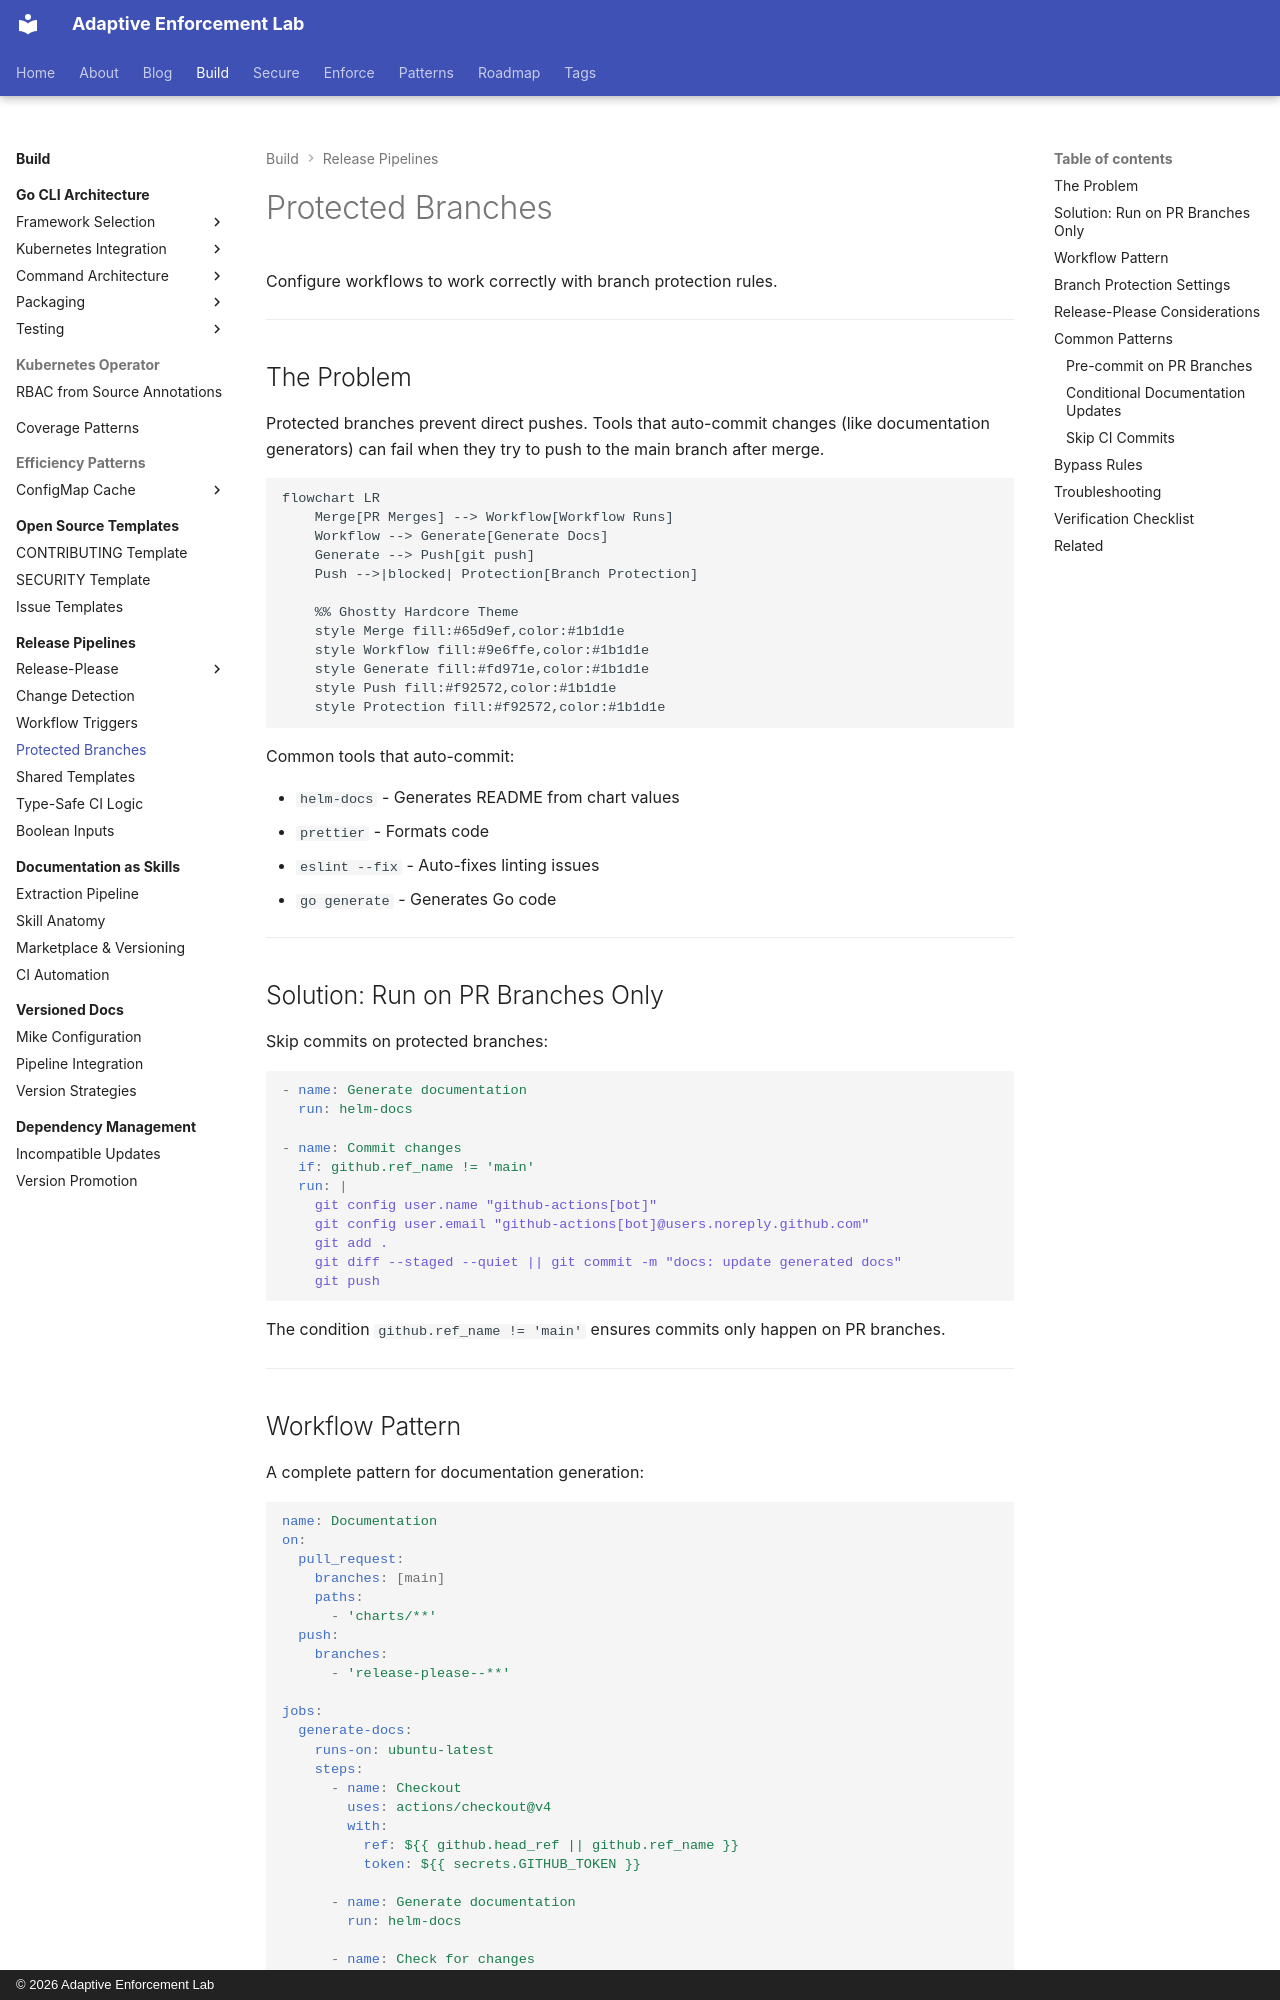

repository: adaptive-enforcement-lab/adaptive-enforcement-lab-com · page: build/release-pipelines/protected-branches/index.html · generator: mkdocs · copyright: © 2026 Adaptive Enforcement Lab

---
title: Protected Branches
description: >-
  Configure workflows to work with branch protection rules. Run documentation generators and auto-commit tools on PR branches without triggering protection blocks.
provenance: human
---
# Protected Branches

Configure workflows to work correctly with branch protection rules.

---

## The Problem

Protected branches prevent direct pushes. Tools that auto-commit changes (like documentation generators) can fail when they try to push to the main branch after merge.

```mermaid
flowchart LR
    Merge[PR Merges] --> Workflow[Workflow Runs]
    Workflow --> Generate[Generate Docs]
    Generate --> Push[git push]
    Push -->|blocked| Protection[Branch Protection]

    %% Ghostty Hardcore Theme
    style Merge fill:#65d9ef,color:#1b1d1e
    style Workflow fill:#9e6ffe,color:#1b1d1e
    style Generate fill:#fd971e,color:#1b1d1e
    style Push fill:#f92572,color:#1b1d1e
    style Protection fill:#f92572,color:#1b1d1e

```

Common tools that auto-commit:

- `helm-docs` - Generates README from chart values
- `prettier` - Formats code
- `eslint --fix` - Auto-fixes linting issues
- `go generate` - Generates Go code

---

## Solution: Run on PR Branches Only

Skip commits on protected branches:

```yaml
- name: Generate documentation
  run: helm-docs

- name: Commit changes
  if: github.ref_name != 'main'
  run: |
    git config user.name "github-actions[bot]"
    git config user.email "github-actions[bot]@users.noreply.github.com"
    git add .
    git diff --staged --quiet || git commit -m "docs: update generated docs"
    git push
```

The condition `github.ref_name != 'main'` ensures commits only happen on PR branches.

---
